Labelled photos from "data", an image-classification folder in SiSt12/AgroSmart-Fiap. The possible labels are: doente, saudavel.

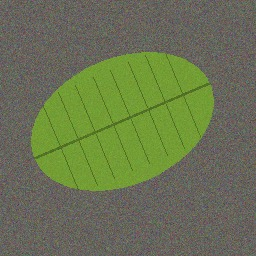
Label: saudavel

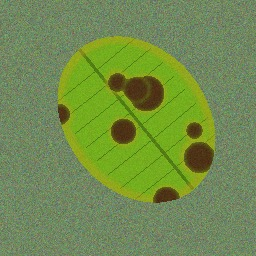
Label: doente

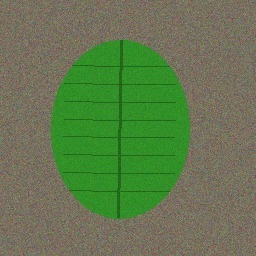
Label: saudavel

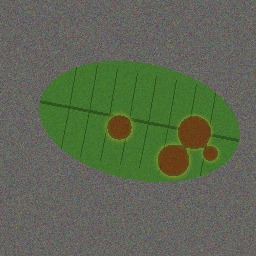
Label: doente

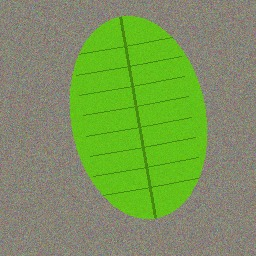
Label: saudavel

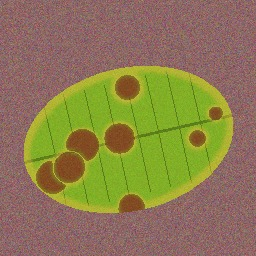
Label: doente
